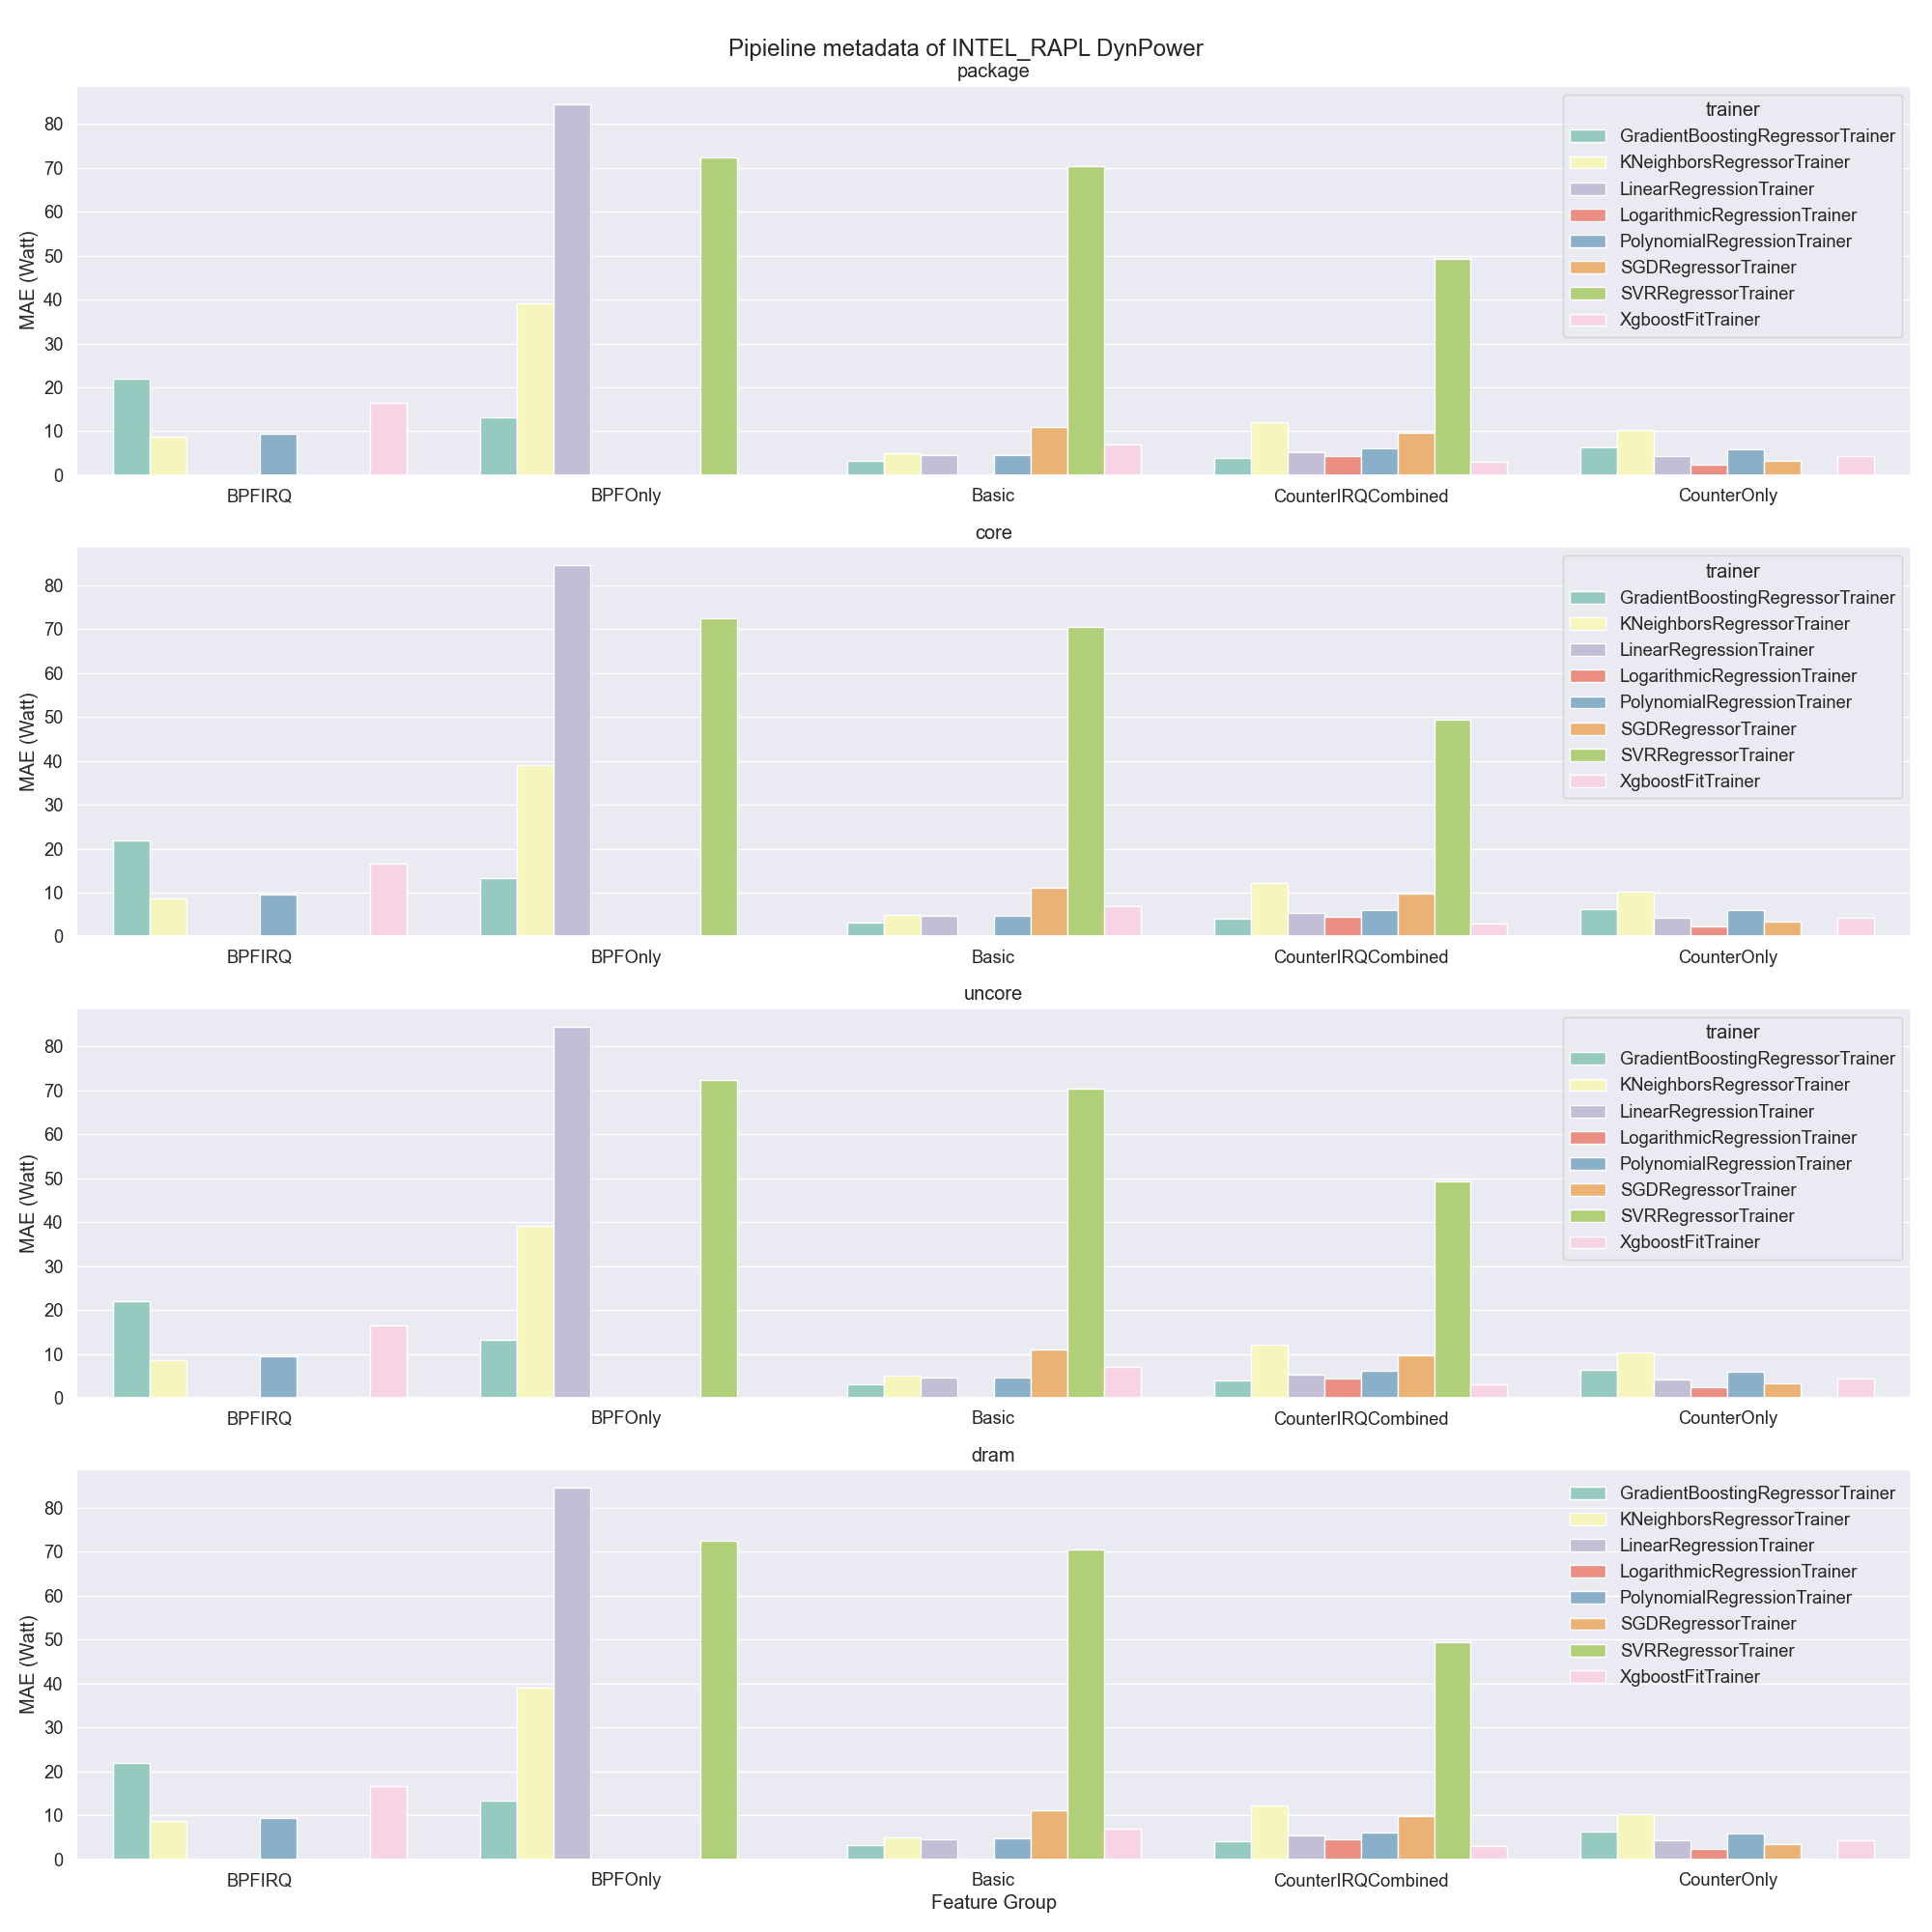

The file beside this chart, header and first rows:
, Unnamed: 0, model_name, model_class, model_file, features, fe_files, output_type, mae, mape, package_mae, core_mae, uncore_mae, dram_mae, package_mape, core_mape, uncore_mape, dram_mape, trainer, node_type, feature_group
0, 32, GradientBoostingRegressorTrainer_1, scikit, GradientBoostingRegressorTrainer_1.json, ['bpf_block_irq', 'bpf_cpu_time_ms', 'bp…, [], DynPower, 1.85, 56.87, 1.85, 0.0, 0.0, 1.83, 206.3, -1, -1, 56.87, GradientBoostingRegressorTrainer, 1, BPFIRQ
1, 15, XgboostFitTrainer_1, xgboost, XgboostFitTrainer_1.json, ['bpf_block_irq', 'bpf_cpu_time_ms', 'bp…, [], DynPower, 8.29, 38.1, 8.29, 0.0, 0.0, 1.4, 24.74, -1, -1, 38.1, XgboostFitTrainer, 1, BPFIRQ
3, 18, KNeighborsRegressorTrainer_1, scikit, KNeighborsRegressorTrainer_1.json, ['bpf_block_irq', 'bpf_cpu_time_ms', 'bp…, [], DynPower, 8.69, 28.84, 8.69, 0.0, 0.0, 1.33, 59.36, -1, -1, 28.84, KNeighborsRegressorTrainer, 1, BPFIRQ
4, 33, PolynomialRegressionTrainer_1, scikit, PolynomialRegressionTrainer_1.json, ['bpf_block_irq', 'bpf_cpu_time_ms', 'bp…, ['poly_scaler.pkl'], DynPower, 9.46, 59.49, 9.46, 0.0, 0.0, 1.53, 448.5, -1, -1, 59.49, PolynomialRegressionTrainer, 1, BPFIRQ
7, 12, XgboostFitTrainer_0, xgboost, XgboostFitTrainer_0.json, ['bpf_block_irq', 'bpf_cpu_time_ms', 'bp…, [], DynPower, 18.12, 5.67, 18.12, 0.0, 0.0, 0.27, 79.08, -1, -1, 5.67, XgboostFitTrainer, 0, BPFIRQ
11, 19, XgboostFitTrainer_2, xgboost, XgboostFitTrainer_2.json, ['bpf_block_irq', 'bpf_cpu_time_ms', 'bp…, [], DynPower, 23.32, 9.75, 23.32, 0.0, 0.0, 0.32, 2600555758977, -1, -1, 9.75, XgboostFitTrainer, 2, BPFIRQ
18, 31, GradientBoostingRegressorTrainer_0, scikit, GradientBoostingRegressorTrainer_0.json, ['bpf_block_irq', 'bpf_cpu_time_ms', 'bp…, [], DynPower, 42.05, 18.44, 42.05, 0.0, 0.0, 0.55, 201.6, -1, -1, 18.44, GradientBoostingRegressorTrainer, 0, BPFIRQ
36, 32, GradientBoostingRegressorTrainer_1, scikit, GradientBoostingRegressorTrainer_1.json, ['bpf_cpu_time_ms', 'bpf_page_cache_hit'…, [], DynPower, 6.47, 6.8, 6.47, 0.0, 0.0, 0.4, 50.58, -1, -1, 6.8, GradientBoostingRegressorTrainer, 1, BPFOnly
40, 31, GradientBoostingRegressorTrainer_0, scikit, GradientBoostingRegressorTrainer_0.json, ['bpf_cpu_time_ms', 'bpf_page_cache_hit'…, [], DynPower, 14.37, 7.59, 14.37, 0.0, 0.0, 0.25, 4383686291251, -1, -1, 7.59, GradientBoostingRegressorTrainer, 0, BPFOnly
44, 24, GradientBoostingRegressorTrainer_2, scikit, GradientBoostingRegressorTrainer_2.json, ['bpf_cpu_time_ms', 'bpf_page_cache_hit'…, [], DynPower, 18.89, 14.65, 18.89, 0.0, 0.0, 0.27, 4439408490945, -1, -1, 14.65, GradientBoostingRegressorTrainer, 2, BPFOnly
52, 17, KNeighborsRegressorTrainer_0, scikit, KNeighborsRegressorTrainer_0.json, ['bpf_cpu_time_ms', 'bpf_page_cache_hit'…, [], DynPower, 39.14, 5.87, 39.14, 0.0, 0.0, 0.24, 1977870839315, -1, -1, 5.87, KNeighborsRegressorTrainer, 0, BPFOnly
61, 0, SVRRegressorTrainer_0, scikit, SVRRegressorTrainer_0.json, ['bpf_cpu_time_ms', 'bpf_page_cache_hit'…, [], DynPower, 72.42, 17.05, 72.42, 0.0, 0.0, 1.54, 336.2, -1, -1, 17.05, SVRRegressorTrainer, 0, BPFOnly
66, 20, LinearRegressionTrainer_0, scikit, LinearRegressionTrainer_0.json, ['bpf_cpu_time_ms', 'bpf_page_cache_hit'…, [], DynPower, 84.49, 18.14, 84.49, 0.0, 0.0, 1.94, 3334, -1, -1, 18.14, LinearRegressionTrainer, 0, BPFOnly
72, 18, KNeighborsRegressorTrainer_1, scikit, KNeighborsRegressorTrainer_1.json, ['bpf_cpu_time_ms', 'bpf_page_cache_hit'…, [], DynPower, 2.0, 35.64, 2.0, 0.0, 0.0, 0.88, 19.31, -1, -1, 35.64, KNeighborsRegressorTrainer, 1, Basic
73, 32, GradientBoostingRegressorTrainer_1, scikit, GradientBoostingRegressorTrainer_1.json, ['bpf_cpu_time_ms', 'bpf_page_cache_hit'…, [], DynPower, 2.07, 12.7, 2.07, 0.0, 0.0, 0.66, 20.81, -1, -1, 12.7, GradientBoostingRegressorTrainer, 1, Basic
74, 27, LinearRegressionTrainer_1, scikit, LinearRegressionTrainer_1.json, ['bpf_cpu_time_ms', 'bpf_page_cache_hit'…, [], DynPower, 2.28, 79.87, 1.85, 0.0, 0.0, 2.28, 117.4, -1, -1, 79.87, LinearRegressionTrainer, 1, Basic
77, 33, PolynomialRegressionTrainer_1, scikit, PolynomialRegressionTrainer_1.json, ['bpf_cpu_time_ms', 'bpf_page_cache_hit'…, ['poly_scaler.pkl'], DynPower, 3.86, 10.0, 3.86, 0.0, 0.0, 0.38, 11.5, -1, -1, 10.0, PolynomialRegressionTrainer, 1, Basic
78, 15, XgboostFitTrainer_1, xgboost, XgboostFitTrainer_1.json, ['bpf_cpu_time_ms', 'bpf_page_cache_hit'…, [], DynPower, 4.18, 38.13, 4.18, 0.0, 0.0, 0.79, 69.67, -1, -1, 38.13, XgboostFitTrainer, 1, Basic
79, 31, GradientBoostingRegressorTrainer_0, scikit, GradientBoostingRegressorTrainer_0.json, ['bpf_cpu_time_ms', 'bpf_page_cache_hit'…, [], DynPower, 4.3, 3.45, 4.3, 0.0, 0.0, 0.15, 2979795755633, -1, -1, 3.45, GradientBoostingRegressorTrainer, 0, Basic
81, 30, PolynomialRegressionTrainer_0, scikit, PolynomialRegressionTrainer_0.json, ['bpf_cpu_time_ms', 'bpf_page_cache_hit'…, ['poly_scaler.pkl'], DynPower, 5.44, 15.32, 5.44, 0.0, 0.0, 0.35, 34.75, -1, -1, 15.32, PolynomialRegressionTrainer, 0, Basic
83, 20, LinearRegressionTrainer_0, scikit, LinearRegressionTrainer_0.json, ['bpf_cpu_time_ms', 'bpf_page_cache_hit'…, [], DynPower, 6.95, 13.86, 6.95, 0.0, 0.0, 0.64, 12435844758196, -1, -1, 13.86, LinearRegressionTrainer, 0, Basic
86, 14, KNeighborsRegressorTrainer_2, scikit, KNeighborsRegressorTrainer_2.json, ['bpf_cpu_time_ms', 'bpf_page_cache_hit'…, [], DynPower, 7.97, 31.24, 7.97, 0.0, 0.0, 0.24, 13.46, -1, -1, 31.24, KNeighborsRegressorTrainer, 2, Basic
88, 12, XgboostFitTrainer_0, xgboost, XgboostFitTrainer_0.json, ['bpf_cpu_time_ms', 'bpf_page_cache_hit'…, [], DynPower, 9.8, 14.13, 9.8, 0.0, 0.0, 0.43, 652476537927, -1, -1, 14.13, XgboostFitTrainer, 0, Basic
90, 1, SGDRegressorTrainer_0, scikit, SGDRegressorTrainer_0.json, ['bpf_cpu_time_ms', 'bpf_page_cache_hit'…, [], DynPower, 11.02, 8.87, 11.02, 0.0, 0.0, 0.51, 71.0, -1, -1, 8.87, SGDRegressorTrainer, 0, Basic
103, 0, SVRRegressorTrainer_0, scikit, SVRRegressorTrainer_0.json, ['bpf_cpu_time_ms', 'bpf_page_cache_hit'…, [], DynPower, 70.45, 4.31, 70.45, 0.0, 0.0, 0.17, 1840, -1, -1, 4.31, SVRRegressorTrainer, 0, Basic
144, 12, XgboostFitTrainer_0, xgboost, XgboostFitTrainer_0.json, ['bpf_block_irq', 'bpf_net_rx_irq', 'bpf…, [], DynPower, 2.63, 19.89, 2.63, 0.0, 0.0, 0.27, 307981143705, -1, -1, 19.89, XgboostFitTrainer, 0, CounterIRQCombined
145, 27, LinearRegressionTrainer_1, scikit, LinearRegressionTrainer_1.json, ['bpf_block_irq', 'bpf_net_rx_irq', 'bpf…, [], DynPower, 2.82, 75.58, 2.82, 0.0, 0.0, 2.08, 163, -1, -1, 75.58, LinearRegressionTrainer, 1, CounterIRQCombined
146, 32, GradientBoostingRegressorTrainer_1, scikit, GradientBoostingRegressorTrainer_1.json, ['bpf_block_irq', 'bpf_net_rx_irq', 'bpf…, [], DynPower, 2.84, 40.26, 2.84, 0.0, 0.0, 0.31, 27.66, -1, -1, 40.26, GradientBoostingRegressorTrainer, 1, CounterIRQCombined
147, 15, XgboostFitTrainer_1, xgboost, XgboostFitTrainer_1.json, ['bpf_block_irq', 'bpf_net_rx_irq', 'bpf…, [], DynPower, 3.42, 41.13, 3.42, 0.0, 0.0, 0.74, 9.06, -1, -1, 41.13, XgboostFitTrainer, 1, CounterIRQCombined
148, 8, LogarithmicRegressionTrainer_1, curvefit, LogarithmicRegressionTrainer_1.json, ['bpf_block_irq', 'bpf_net_rx_irq', 'bpf…, [], DynPower, 4.46, 28.56, 4.46, 0.0, 0.0, 1.99, 28.48, -1, -1, 28.56, LogarithmicRegressionTrainer, 1, CounterIRQCombined
149, 33, PolynomialRegressionTrainer_1, scikit, PolynomialRegressionTrainer_1.json, ['bpf_block_irq', 'bpf_net_rx_irq', 'bpf…, ['poly_scaler.pkl'], DynPower, 5.09, 8.42, 5.09, 0.0, 0.0, 0.66, 405.1, -1, -1, 8.42, PolynomialRegressionTrainer, 1, CounterIRQCombined
150, 31, GradientBoostingRegressorTrainer_0, scikit, GradientBoostingRegressorTrainer_0.json, ['bpf_block_irq', 'bpf_net_rx_irq', 'bpf…, [], DynPower, 5.12, 5.65, 5.12, 0.0, 0.0, 0.2, 33770136222, -1, -1, 5.65, GradientBoostingRegressorTrainer, 0, CounterIRQCombined
153, 30, PolynomialRegressionTrainer_0, scikit, PolynomialRegressionTrainer_0.json, ['bpf_block_irq', 'bpf_net_rx_irq', 'bpf…, ['poly_scaler.pkl'], DynPower, 7.08, 11.21, 7.08, 0.0, 0.0, 0.26, 20412429624825, -1, -1, 11.21, PolynomialRegressionTrainer, 0, CounterIRQCombined
158, 20, LinearRegressionTrainer_0, scikit, LinearRegressionTrainer_0.json, ['bpf_block_irq', 'bpf_net_rx_irq', 'bpf…, [], DynPower, 7.91, 19.48, 7.91, 0.0, 0.0, 0.52, 3.5, -1, -1, 19.48, LinearRegressionTrainer, 0, CounterIRQCombined
160, 1, SGDRegressorTrainer_0, scikit, SGDRegressorTrainer_0.json, ['bpf_block_irq', 'bpf_net_rx_irq', 'bpf…, [], DynPower, 9.72, 9.31, 9.72, 0.0, 0.0, 0.47, 3.57, -1, -1, 9.31, SGDRegressorTrainer, 0, CounterIRQCombined
161, 17, KNeighborsRegressorTrainer_0, scikit, KNeighborsRegressorTrainer_0.json, ['bpf_block_irq', 'bpf_net_rx_irq', 'bpf…, [], DynPower, 10.62, 18.47, 10.62, 0.0, 0.0, 0.43, 25527988019379, -1, -1, 18.47, KNeighborsRegressorTrainer, 0, CounterIRQCombined
166, 18, KNeighborsRegressorTrainer_1, scikit, KNeighborsRegressorTrainer_1.json, ['bpf_block_irq', 'bpf_net_rx_irq', 'bpf…, [], DynPower, 13.61, 8.52, 13.61, 0.0, 0.0, 0.38, 105.9, -1, -1, 8.52, KNeighborsRegressorTrainer, 1, CounterIRQCombined
175, 0, SVRRegressorTrainer_0, scikit, SVRRegressorTrainer_0.json, ['bpf_block_irq', 'bpf_net_rx_irq', 'bpf…, [], DynPower, 49.28, 9.57, 49.28, 0.0, 0.0, 0.29, 28.72, -1, -1, 9.57, SVRRegressorTrainer, 0, CounterIRQCombined
181, 15, XgboostFitTrainer_1, xgboost, XgboostFitTrainer_1.json, ['cache_miss', 'cpu_cycles', 'cpu_instru…, [], DynPower, 2.05, 20.06, 2.05, 0.0, 0.0, 1.24, 401.7, -1, -1, 20.06, XgboostFitTrainer, 1, CounterOnly
182, 8, LogarithmicRegressionTrainer_1, curvefit, LogarithmicRegressionTrainer_1.json, ['cache_miss', 'cpu_cycles', 'cpu_instru…, [], DynPower, 2.38, 81.31, 2.38, 0.0, 0.0, 2.16, 65.15, -1, -1, 81.31, LogarithmicRegressionTrainer, 1, CounterOnly
184, 31, GradientBoostingRegressorTrainer_0, scikit, GradientBoostingRegressorTrainer_0.json, ['cache_miss', 'cpu_cycles', 'cpu_instru…, [], DynPower, 2.85, 3.99, 2.85, 0.0, 0.0, 0.16, 563571781094, -1, -1, 3.99, GradientBoostingRegressorTrainer, 0, CounterOnly
185, 2, SGDRegressorTrainer_1, scikit, SGDRegressorTrainer_1.json, ['cache_miss', 'cpu_cycles', 'cpu_instru…, [], DynPower, 3.33, 33.61, 3.33, 0.0, 0.0, 1.32, 36.28, -1, -1, 33.61, SGDRegressorTrainer, 1, CounterOnly
186, 33, PolynomialRegressionTrainer_1, scikit, PolynomialRegressionTrainer_1.json, ['cache_miss', 'cpu_cycles', 'cpu_instru…, ['poly_scaler.pkl'], DynPower, 3.44, 16.69, 3.44, 0.0, 0.0, 1.01, 75.57, -1, -1, 16.69, PolynomialRegressionTrainer, 1, CounterOnly
187, 20, LinearRegressionTrainer_0, scikit, LinearRegressionTrainer_0.json, ['cache_miss', 'cpu_cycles', 'cpu_instru…, [], DynPower, 4.28, 28.06, 4.28, 0.0, 0.0, 0.38, 47.85, -1, -1, 28.06, LinearRegressionTrainer, 0, CounterOnly
189, 18, KNeighborsRegressorTrainer_1, scikit, KNeighborsRegressorTrainer_1.json, ['cache_miss', 'cpu_cycles', 'cpu_instru…, [], DynPower, 4.77, 65.8, 4.77, 0.0, 0.0, 0.57, 416.3, -1, -1, 65.8, KNeighborsRegressorTrainer, 1, CounterOnly
191, 12, XgboostFitTrainer_0, xgboost, XgboostFitTrainer_0.json, ['cache_miss', 'cpu_cycles', 'cpu_instru…, [], DynPower, 6.61, 51.52, 6.61, 0.0, 0.0, 0.56, 619374673510, -1, -1, 51.52, XgboostFitTrainer, 0, CounterOnly
194, 14, KNeighborsRegressorTrainer_2, scikit, KNeighborsRegressorTrainer_2.json, ['cache_miss', 'cpu_cycles', 'cpu_instru…, [], DynPower, 7.63, 13.41, 7.63, 0.0, 0.0, 0.25, 10284412205282, -1, -1, 13.41, KNeighborsRegressorTrainer, 2, CounterOnly
197, 30, PolynomialRegressionTrainer_0, scikit, PolynomialRegressionTrainer_0.json, ['cache_miss', 'cpu_cycles', 'cpu_instru…, ['poly_scaler.pkl'], DynPower, 8.43, 3.97, 8.43, 0.0, 0.0, 0.22, 114.2, -1, -1, 3.97, PolynomialRegressionTrainer, 0, CounterOnly
199, 32, GradientBoostingRegressorTrainer_1, scikit, GradientBoostingRegressorTrainer_1.json, ['cache_miss', 'cpu_cycles', 'cpu_instru…, [], DynPower, 9.76, 20.44, 9.76, 0.0, 0.0, 0.84, 42.15, -1, -1, 20.44, GradientBoostingRegressorTrainer, 1, CounterOnly
204, 17, KNeighborsRegressorTrainer_0, scikit, KNeighborsRegressorTrainer_0.json, ['cache_miss', 'cpu_cycles', 'cpu_instru…, [], DynPower, 18.53, 7.08, 18.53, 0.0, 0.0, 0.23, 11.74, -1, -1, 7.08, KNeighborsRegressorTrainer, 0, CounterOnly
